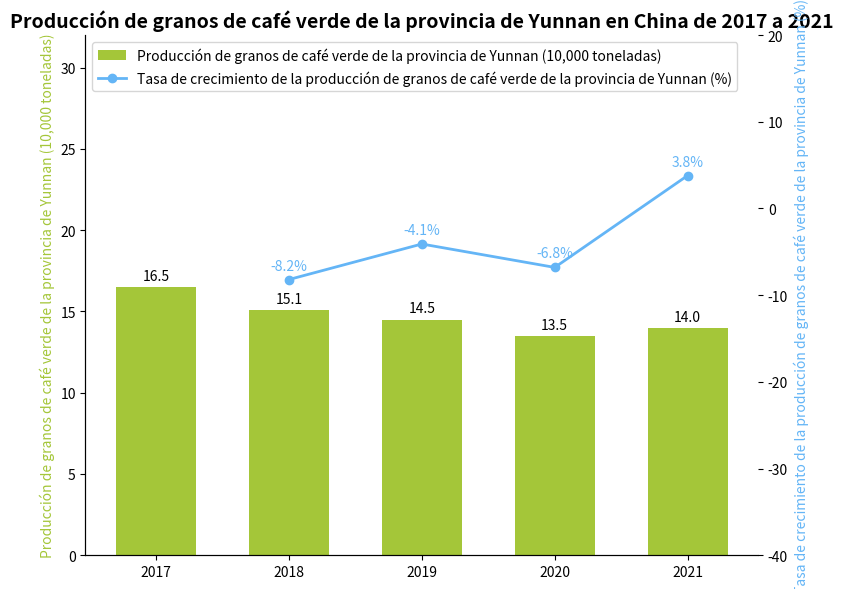

This figure's Python source:
import matplotlib.pyplot as plt
import numpy as np

# Años
years = ["2017", "2018", "2019", "2020", "2021"]
# Producción de granos de café verde de la provincia de Yunnan (en 10,000 toneladas), los datos pueden ser aproximadamente los mismos
production = [16.5, 15.1, 14.5, 13.5, 14.0]
# Tasa de crecimiento de la producción (%), los datos pueden ser aproximadamente los mismos
growth_rate = [-8.2, -4.1, -6.8, 3.8]

# Crear un lienzo y subgráficos con un eje y dual
fig, ax1 = plt.subplots(figsize=(8, 6))
ax2 = ax1.twinx()

ax1.set_ylim(0, 32)
ax2.set_ylim(-40, 20)

# Dibujar un gráfico de barras de la producción de granos de café verde
x = np.arange(len(years))
bar_width = 0.6
bars = ax1.bar(x, production, width=bar_width, color="#A4C639", label="Producción de granos de café verde de la provincia de Yunnan (10,000 toneladas)")

# Dibujar un gráfico de línea de la tasa de crecimiento de la producción (Nota: Hay un punto de datos de tasa de crecimiento menos que el número de años porque no hay datos de comparación de tasa de crecimiento para 2017, por lo que comienza a corresponderse a partir de 2018)
line_x = x[1:]  # El eje x del gráfico de línea corresponde a los años de 2018 a 2021
line, = ax2.plot(line_x, growth_rate, marker='o', color="#64B5F6", label="Tasa de crecimiento de la producción de granos de café verde de la provincia de Yunnan (%)", linewidth=2)

# Agregar etiquetas de datos de producción
for bar in bars:
    height = bar.get_height()
    ax1.annotate(f'{height}',
                 xy=(bar.get_x() + bar.get_width() / 2, height),
                 xytext=(0, 3),  # Ajustar la posición de la etiqueta
                 textcoords="offset points",
                 ha='center', va='bottom')

# Agregar etiquetas de datos de tasa de crecimiento
for x_val, y_val in zip(line_x, growth_rate):
    ax2.annotate(f'{y_val}%',
                 xy=(x_val, y_val),
                 xytext=(0, 5),  # Ajustar la posición de la etiqueta
                 textcoords='offset points',
                 ha='center', va='bottom',
                 color="#64B5F6")

# Establecer las marcas y etiquetas del eje x
ax1.set_xticks(x)
ax1.set_xticklabels(years)
# Establecer las etiquetas del eje y
ax1.set_ylabel("Producción de granos de café verde de la provincia de Yunnan (10,000 toneladas)", color="#A4C639")
ax2.set_ylabel("Tasa de crecimiento de la producción de granos de café verde de la provincia de Yunnan (%)", color="#64B5F6")
# Establecer el título
ax1.set_title("Producción de granos de café verde de la provincia de Yunnan en China de 2017 a 2021", fontsize=14, fontweight="bold")

# Combinar leyendas
handles, labels = ax1.get_legend_handles_labels()
handles.append(line)
labels.append(line.get_label())
ax1.legend(handles, labels, loc='upper left')

# Embellir el gráfico, ocultar los bordes superior y derecho (para ax1 y ax2)
for spine in ["top", "right"]:
    ax1.spines[spine].set_visible(False)
    ax2.spines[spine].set_visible(False)

plt.tight_layout()  # Ajustar automáticamente el diseño
plt.show()
